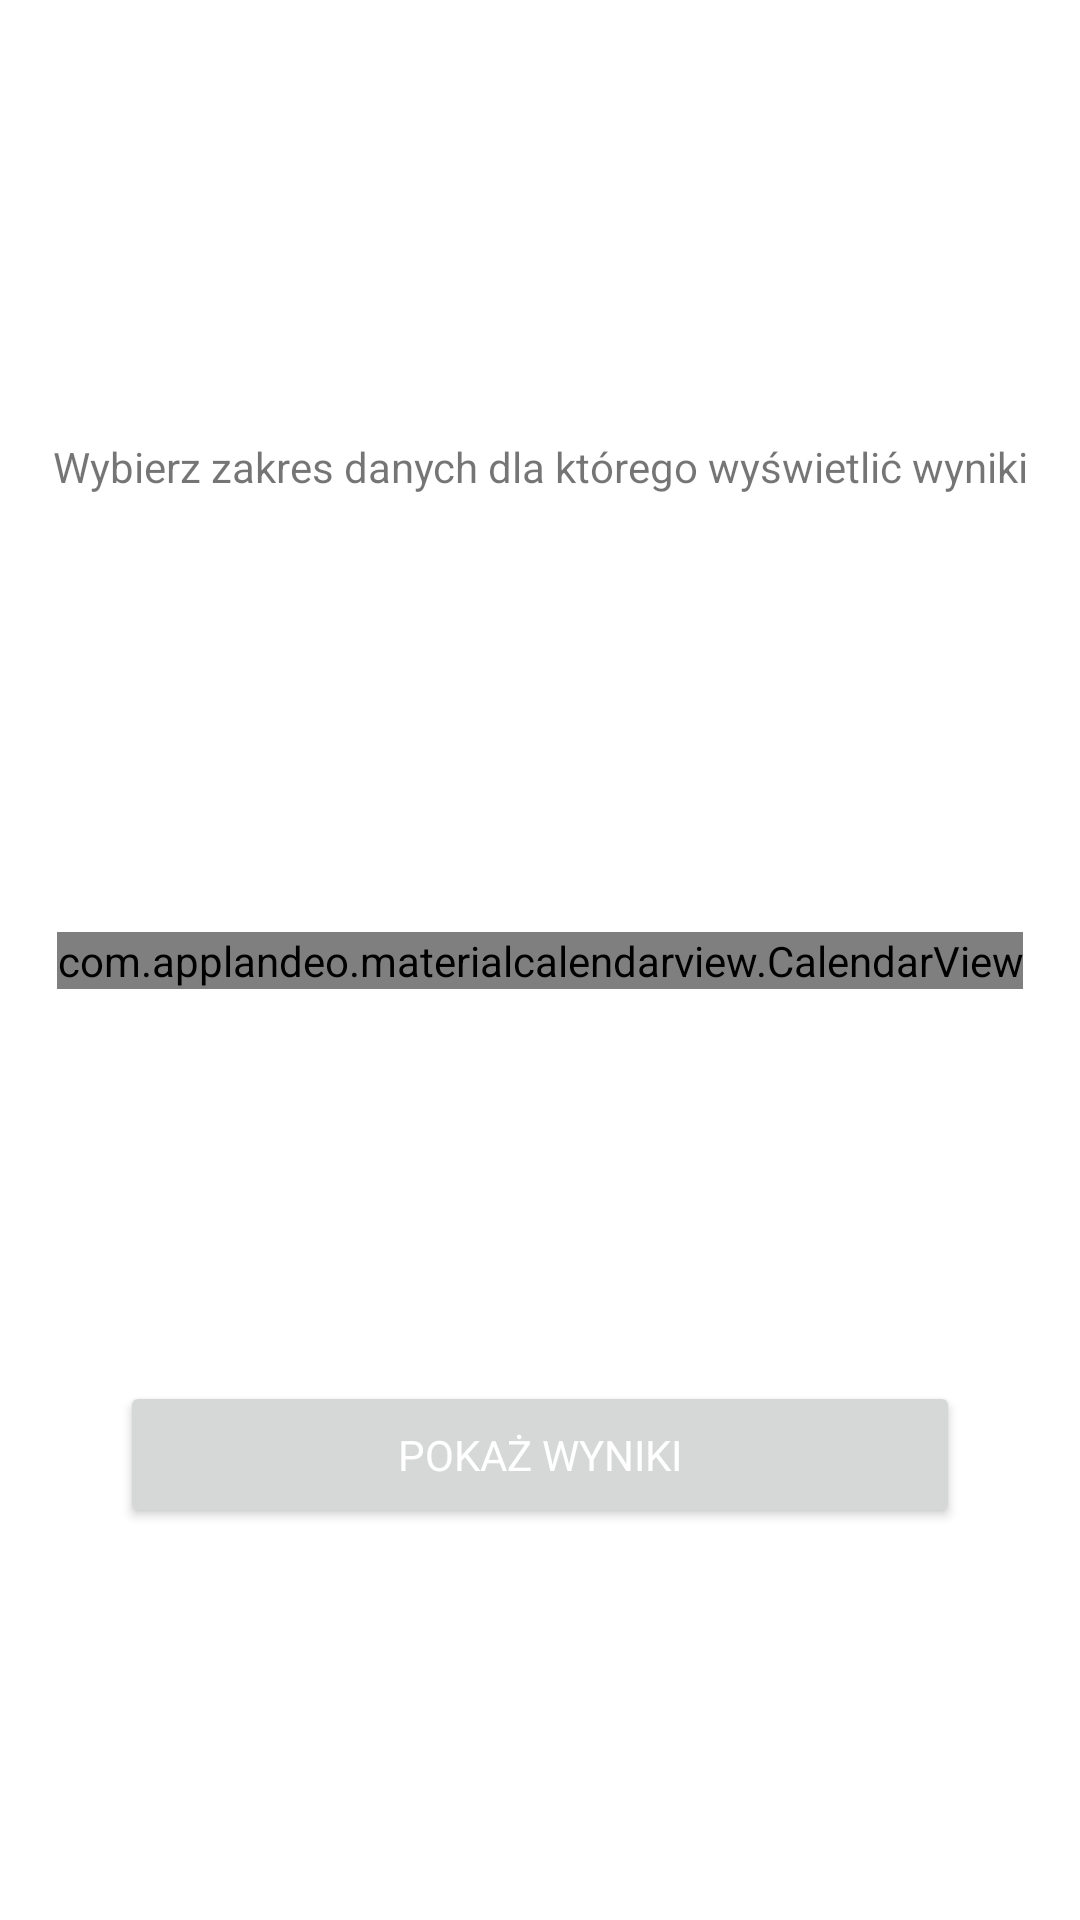

This screen was rendered from an Android layout file. Write that file and the resources it references.
<!-- AndroidManifest.xml: application theme AppTheme.NoActionBar -->
<!-- res/layout/fragment_date_range_selector.xml -->
<?xml version="1.0" encoding="utf-8"?>
<androidx.constraintlayout.widget.ConstraintLayout xmlns:app="http://schemas.android.com/apk/res-auto"
    xmlns:tools="http://schemas.android.com/tools"
    android:layout_width="match_parent"
    android:layout_height="match_parent"
    xmlns:android="http://schemas.android.com/apk/res/android">

    <com.applandeo.materialcalendarview.CalendarView
        android:id="@+id/calendarView"
        app:eventsEnabled="false"
        app:headerColor="@color/colorAccent"
        app:type="range_picker"
        android:layout_width="wrap_content"
        android:layout_height="wrap_content"
        app:layout_constraintBottom_toBottomOf="parent"
        app:layout_constraintEnd_toEndOf="parent"
        app:layout_constraintStart_toStartOf="parent"
        app:layout_constraintTop_toTopOf="parent" />

    <TextView
        android:id="@+id/textView18"
        android:layout_width="wrap_content"
        android:layout_height="wrap_content"
        android:text="Wybierz zakres danych dla którego wyświetlić wyniki"
        app:layout_constraintBottom_toTopOf="@+id/calendarView"
        app:layout_constraintEnd_toEndOf="parent"
        app:layout_constraintStart_toStartOf="parent"
        app:layout_constraintTop_toTopOf="parent" />

    <Button
        android:id="@+id/button2"
        android:layout_width="280dp"
        android:layout_height="wrap_content"
        android:layout_gravity="center"
        android:layout_marginVertical="60dp"
        android:fontFamily="@font/roboto"
        android:paddingVertical="15dp"
        android:text="@string/show_records"
        android:textColor="#FFFFFF"
        android:theme="@style/AcceptButton"
        app:layout_constraintBottom_toBottomOf="parent"
        app:layout_constraintEnd_toEndOf="parent"
        app:layout_constraintStart_toStartOf="parent"
        app:layout_constraintTop_toBottomOf="@+id/calendarView" />

</androidx.constraintlayout.widget.ConstraintLayout>
<!-- resources referenced by this layout -->
<resources>
  <color name="colorAccent">#474747</color>
  <string name="show_records">Pokaż wyniki</string>
  <style name="AcceptButton" parent="ThemeOverlay.AppCompat">
          <item name="colorPrimary">#06D6A0</item>
      </style>
  <style name="AppTheme.NoActionBar">
          <item name="windowActionBar">false</item>
          <item name="windowNoTitle">true</item>
      </style>
</resources>
